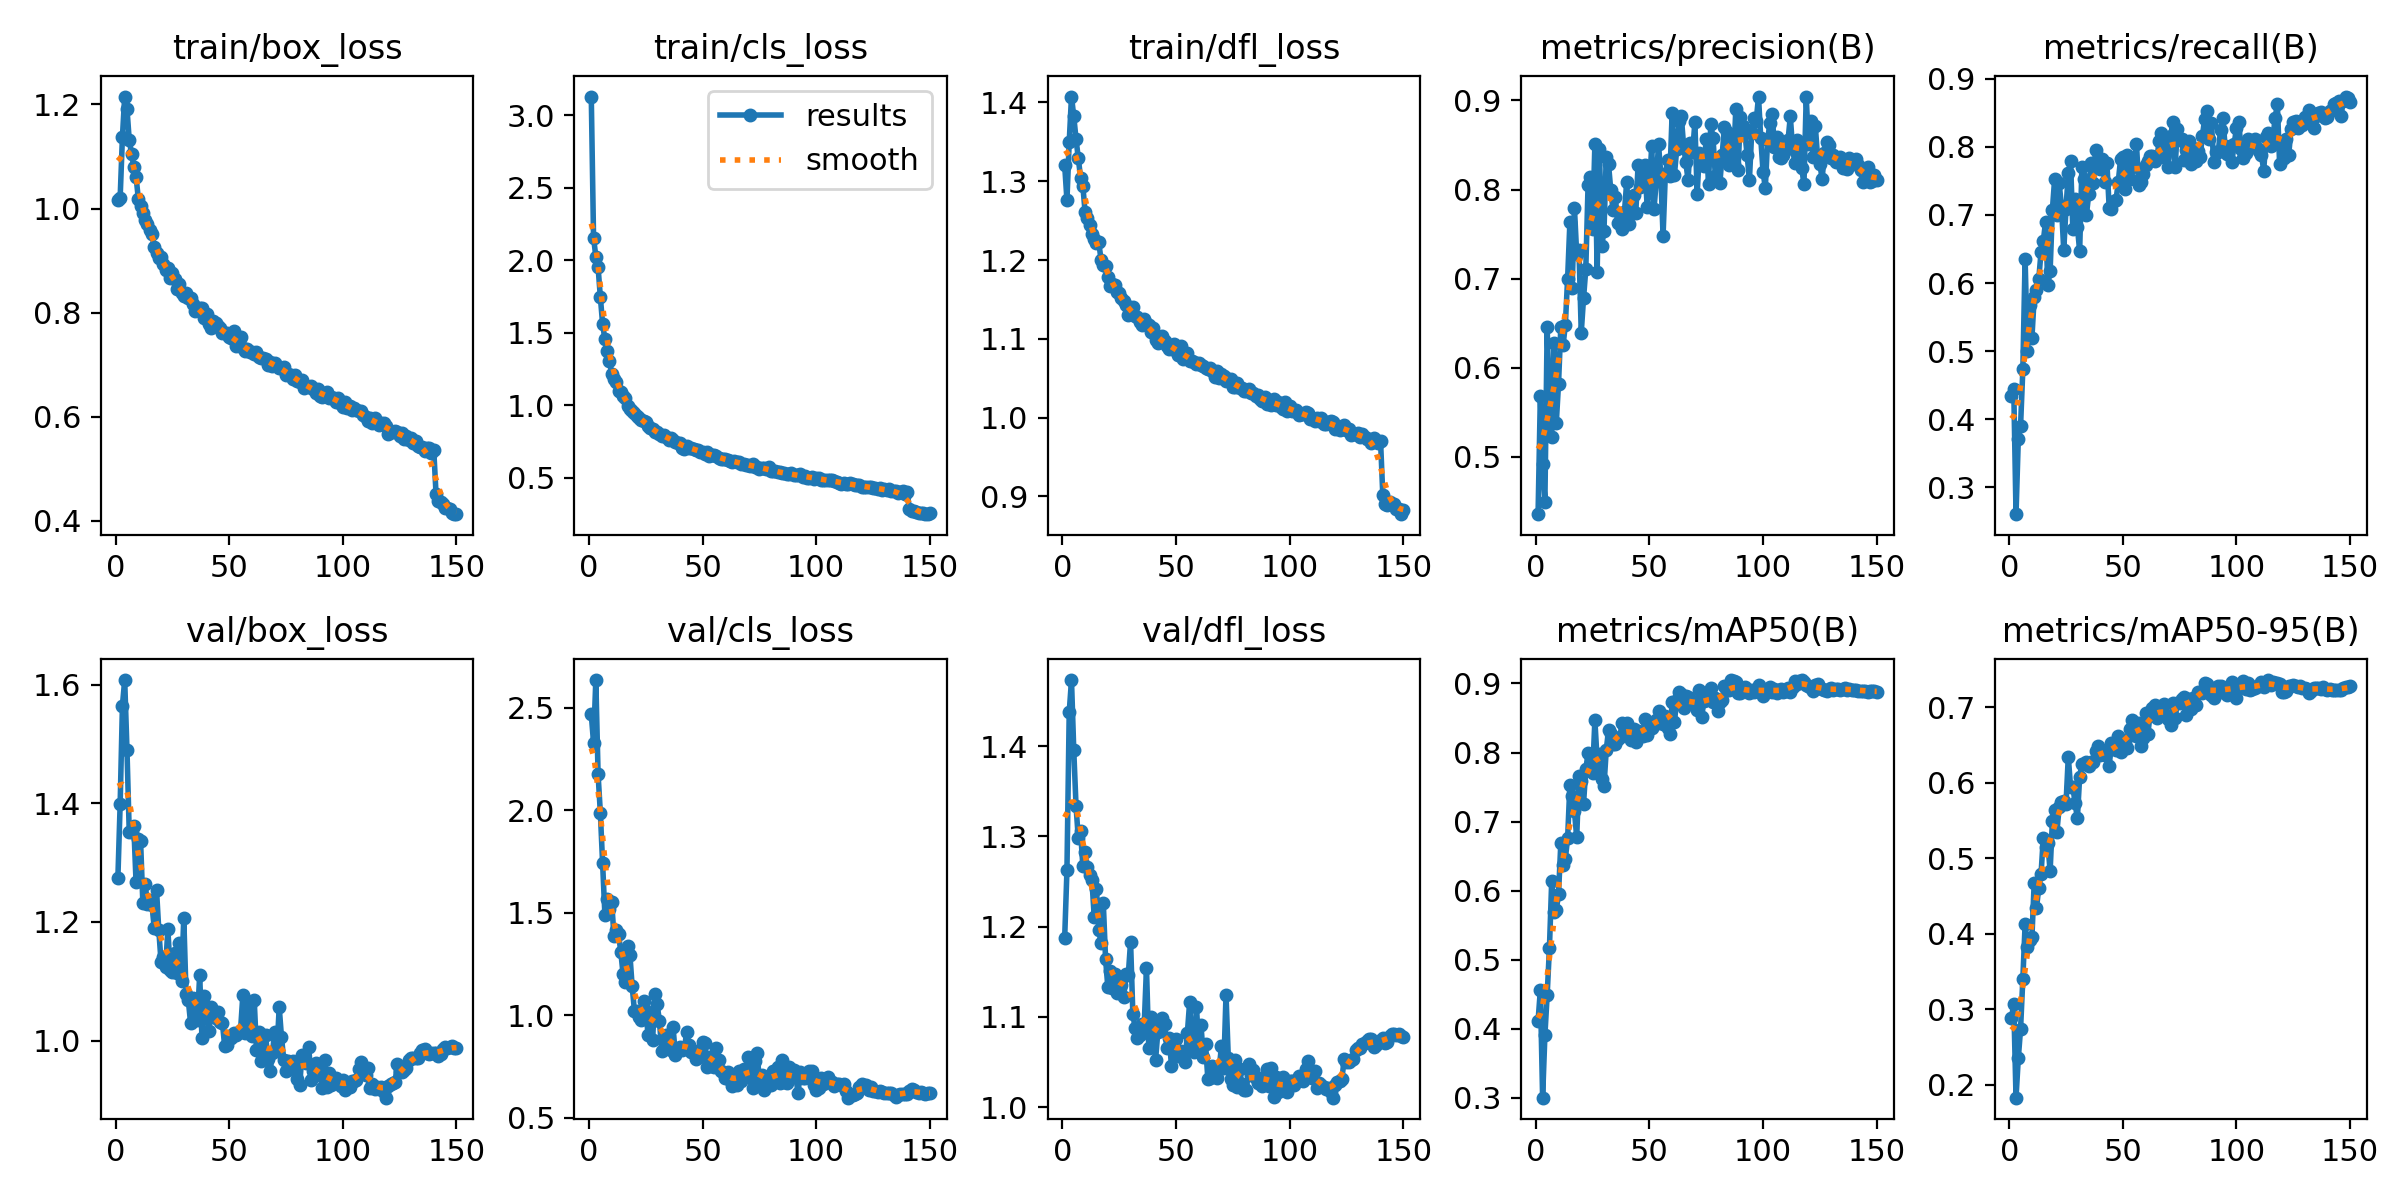

Values plotted in this chart, from the file beside it:
epoch, time, train/box_loss, train/cls_loss, train/dfl_loss, metrics/precision(B), metrics/recall(B), metrics/mAP50(B), metrics/mAP50-95(B), val/box_loss, val/cls_loss, val/dfl_loss, lr/pg0, lr/pg1, lr/pg2
1, 97.26, 1.016, 3.128, 1.32, 0.4356, 0.4336, 0.4113, 0.2888, 1.274, 2.468, 1.187, 0.003323, 0.003323, 0.003323
2, 190.3, 1.021, 2.156, 1.276, 0.5682, 0.4447, 0.4558, 0.307, 1.398, 2.329, 1.262, 0.006612, 0.006612, 0.006612
3, 282.1, 1.137, 2.026, 1.35, 0.4917, 0.2603, 0.3001, 0.183, 1.565, 2.635, 1.438, 0.009857, 0.009857, 0.009857
4, 372.7, 1.215, 1.951, 1.408, 0.449, 0.3702, 0.3904, 0.235, 1.608, 2.175, 1.473, 0.009802, 0.009802, 0.009802
5, 463.1, 1.192, 1.745, 1.382, 0.6456, 0.3897, 0.4488, 0.274, 1.49, 1.987, 1.395, 0.009736, 0.009736, 0.009736
6, 555.8, 1.132, 1.559, 1.354, 0.5532, 0.4732, 0.517, 0.3404, 1.352, 1.741, 1.333, 0.00967, 0.00967, 0.00967
7, 649.4, 1.106, 1.454, 1.33, 0.5221, 0.6358, 0.6141, 0.4127, 1.352, 1.489, 1.298, 0.009604, 0.009604, 0.009604
8, 742.9, 1.081, 1.374, 1.305, 0.6277, 0.5001, 0.569, 0.3828, 1.362, 1.57, 1.306, 0.009538, 0.009538, 0.009538
9, 835.9, 1.061, 1.304, 1.294, 0.5375, 0.5682, 0.5714, 0.3921, 1.267, 1.518, 1.267, 0.009472, 0.009472, 0.009472
10, 928, 1.019, 1.217, 1.26, 0.582, 0.5194, 0.5947, 0.3955, 1.34, 1.551, 1.282, 0.009406, 0.009406, 0.009406
11, 1020, 1.005, 1.181, 1.253, 0.6452, 0.5795, 0.6683, 0.4675, 1.336, 1.385, 1.266, 0.00934, 0.00934, 0.00934
12, 1112, 0.9914, 1.158, 1.245, 0.625, 0.5904, 0.6378, 0.4341, 1.231, 1.414, 1.257, 0.009274, 0.009274, 0.009274
13, 1204, 0.9781, 1.1, 1.233, 0.6482, 0.6055, 0.6462, 0.4606, 1.264, 1.397, 1.251, 0.009208, 0.009208, 0.009208
14, 1296, 0.9712, 1.091, 1.227, 0.6999, 0.6453, 0.6758, 0.4785, 1.231, 1.309, 1.211, 0.009142, 0.009142, 0.009142
15, 1388, 0.9595, 1.068, 1.222, 0.7631, 0.6613, 0.7534, 0.5271, 1.237, 1.2, 1.241, 0.009076, 0.009076, 0.009076
16, 1480, 0.9514, 1.05, 1.223, 0.6893, 0.6902, 0.737, 0.5153, 1.228, 1.165, 1.196, 0.00901, 0.00901, 0.00901
17, 1572, 0.9255, 0.9943, 1.2, 0.7794, 0.5978, 0.7151, 0.5206, 1.19, 1.34, 1.182, 0.008944, 0.008944, 0.008944
18, 1664, 0.9155, 0.973, 1.194, 0.7272, 0.6171, 0.6773, 0.4825, 1.254, 1.297, 1.226, 0.008878, 0.008878, 0.008878
19, 1757, 0.9042, 0.9628, 1.192, 0.7323, 0.7076, 0.7659, 0.5495, 1.187, 1.141, 1.164, 0.008812, 0.008812, 0.008812
20, 1849, 0.9061, 0.9448, 1.178, 0.6395, 0.753, 0.7593, 0.5634, 1.133, 1.022, 1.133, 0.008746, 0.008746, 0.008746
21, 1943, 0.8927, 0.9248, 1.167, 0.6777, 0.6999, 0.7259, 0.5353, 1.141, 1.023, 1.151, 0.00868, 0.00868, 0.00868
22, 2036, 0.8827, 0.9139, 1.169, 0.7104, 0.7463, 0.7757, 0.568, 1.123, 0.9909, 1.132, 0.008614, 0.008614, 0.008614
23, 2129, 0.8864, 0.9005, 1.168, 0.8052, 0.7128, 0.7991, 0.5751, 1.188, 0.9787, 1.148, 0.008548, 0.008548, 0.008548
24, 2223, 0.8662, 0.8939, 1.159, 0.8138, 0.6485, 0.7757, 0.5764, 1.118, 1.07, 1.126, 0.008482, 0.008482, 0.008482
25, 2315, 0.8764, 0.8842, 1.158, 0.7559, 0.7095, 0.7698, 0.5718, 1.116, 1.022, 1.137, 0.008416, 0.008416, 0.008416
26, 2409, 0.8643, 0.8604, 1.151, 0.8514, 0.7615, 0.8469, 0.6348, 1.148, 0.9055, 1.135, 0.00835, 0.00835, 0.00835
27, 2502, 0.8448, 0.8441, 1.147, 0.7073, 0.7792, 0.7878, 0.5941, 1.114, 0.9826, 1.122, 0.008284, 0.008284, 0.008284
28, 2596, 0.8548, 0.8347, 1.143, 0.8458, 0.6797, 0.798, 0.5948, 1.165, 0.882, 1.148, 0.008218, 0.008218, 0.008218
29, 2691, 0.8371, 0.8133, 1.13, 0.7363, 0.7232, 0.7624, 0.5729, 1.1, 1.103, 1.147, 0.008152, 0.008152, 0.008152
30, 2785, 0.8329, 0.8155, 1.132, 0.7533, 0.683, 0.7512, 0.5529, 1.207, 1.053, 1.183, 0.008086, 0.008086, 0.008086
31, 2879, 0.837, 0.8015, 1.141, 0.8364, 0.6469, 0.8037, 0.6078, 1.079, 0.972, 1.103, 0.00802, 0.00802, 0.00802
32, 2974, 0.8276, 0.7907, 1.129, 0.8285, 0.7706, 0.8325, 0.6248, 1.068, 0.8284, 1.087, 0.007954, 0.007954, 0.007954
33, 3068, 0.8274, 0.7949, 1.128, 0.7989, 0.7527, 0.8271, 0.6244, 1.029, 0.8826, 1.077, 0.007888, 0.007888, 0.007888
34, 3162, 0.817, 0.7795, 1.121, 0.777, 0.7004, 0.8118, 0.6273, 1.072, 0.9053, 1.08, 0.007822, 0.007822, 0.007822
35, 3256, 0.8034, 0.7647, 1.117, 0.7917, 0.731, 0.8122, 0.6223, 1.057, 0.8585, 1.092, 0.007756, 0.007756, 0.007756
36, 3350, 0.8095, 0.7724, 1.125, 0.7621, 0.7765, 0.8201, 0.6278, 1.034, 0.8312, 1.091, 0.00769, 0.00769, 0.00769
37, 3443, 0.8092, 0.7594, 1.12, 0.7618, 0.7472, 0.8229, 0.628, 1.111, 0.9435, 1.155, 0.007624, 0.007624, 0.007624
38, 3536, 0.8085, 0.7503, 1.118, 0.7561, 0.795, 0.8422, 0.642, 1.005, 0.8054, 1.066, 0.007558, 0.007558, 0.007558
39, 3628, 0.7894, 0.7436, 1.108, 0.7743, 0.7704, 0.8404, 0.6492, 1.075, 0.836, 1.1, 0.007492, 0.007492, 0.007492
40, 3719, 0.7982, 0.7397, 1.114, 0.8087, 0.7674, 0.8423, 0.6369, 1.057, 0.8444, 1.086, 0.007426, 0.007426, 0.007426
41, 3812, 0.7775, 0.707, 1.098, 0.7608, 0.7827, 0.8269, 0.641, 1.015, 0.8316, 1.052, 0.00736, 0.00736, 0.00736
42, 3905, 0.7714, 0.7026, 1.095, 0.7768, 0.7483, 0.8174, 0.6374, 1.057, 0.8394, 1.083, 0.007294, 0.007294, 0.007294
43, 4000, 0.784, 0.719, 1.097, 0.7939, 0.7762, 0.8338, 0.643, 1.04, 0.9202, 1.093, 0.007228, 0.007228, 0.007228
44, 4094, 0.7794, 0.7083, 1.103, 0.7737, 0.7104, 0.8158, 0.622, 1.038, 0.8571, 1.099, 0.007162, 0.007162, 0.007162
45, 4189, 0.7745, 0.7077, 1.098, 0.8271, 0.709, 0.8307, 0.6524, 1.048, 0.8233, 1.092, 0.007096, 0.007096, 0.007096
46, 4284, 0.7704, 0.6965, 1.09, 0.8028, 0.7206, 0.8279, 0.6516, 1.031, 0.8282, 1.065, 0.00703, 0.00703, 0.00703
47, 4379, 0.7618, 0.6915, 1.088, 0.8055, 0.7216, 0.8244, 0.6434, 1.029, 0.7882, 1.077, 0.006964, 0.006964, 0.006964
48, 4472, 0.7617, 0.6938, 1.091, 0.8274, 0.749, 0.8482, 0.6615, 0.9904, 0.7963, 1.046, 0.006898, 0.006898, 0.006898
49, 4566, 0.7612, 0.6808, 1.093, 0.7805, 0.7817, 0.8261, 0.6412, 0.9928, 0.8336, 1.064, 0.006832, 0.006832, 0.006832
50, 4661, 0.7526, 0.6805, 1.084, 0.8021, 0.7845, 0.8381, 0.6569, 1.008, 0.868, 1.075, 0.006766, 0.006766, 0.006766
51, 4757, 0.7505, 0.6626, 1.079, 0.8486, 0.7377, 0.8361, 0.6542, 1.005, 0.8642, 1.056, 0.0067, 0.0067, 0.0067
52, 4851, 0.7641, 0.6753, 1.091, 0.7776, 0.7887, 0.8392, 0.6456, 1.013, 0.7474, 1.062, 0.006634, 0.006634, 0.006634
53, 4946, 0.7355, 0.6494, 1.074, 0.8094, 0.7525, 0.8471, 0.6705, 1.01, 0.7997, 1.059, 0.006568, 0.006568, 0.006568
54, 5041, 0.7422, 0.6599, 1.08, 0.8506, 0.7698, 0.8605, 0.6831, 1.013, 0.7536, 1.051, 0.006502, 0.006502, 0.006502
55, 5136, 0.7542, 0.6608, 1.082, 0.8175, 0.7714, 0.8543, 0.6752, 1.018, 0.7509, 1.082, 0.006436, 0.006436, 0.006436
56, 5231, 0.7322, 0.6489, 1.072, 0.748, 0.804, 0.8412, 0.6621, 1.077, 0.8433, 1.117, 0.00637, 0.00637, 0.00637
57, 5325, 0.7264, 0.6396, 1.072, 0.8171, 0.744, 0.8536, 0.6786, 1.013, 0.7846, 1.064, 0.006304, 0.006304, 0.006304
58, 5419, 0.73, 0.6295, 1.07, 0.8328, 0.749, 0.8359, 0.6486, 1.03, 0.7296, 1.061, 0.006238, 0.006238, 0.006238
59, 5513, 0.7255, 0.6316, 1.068, 0.8147, 0.7595, 0.8269, 0.6597, 1.059, 0.7219, 1.111, 0.006172, 0.006172, 0.006172
60, 5608, 0.7238, 0.6307, 1.069, 0.8858, 0.773, 0.8728, 0.6919, 1.007, 0.6947, 1.065, 0.006106, 0.006106, 0.006106
... 90 more rows
